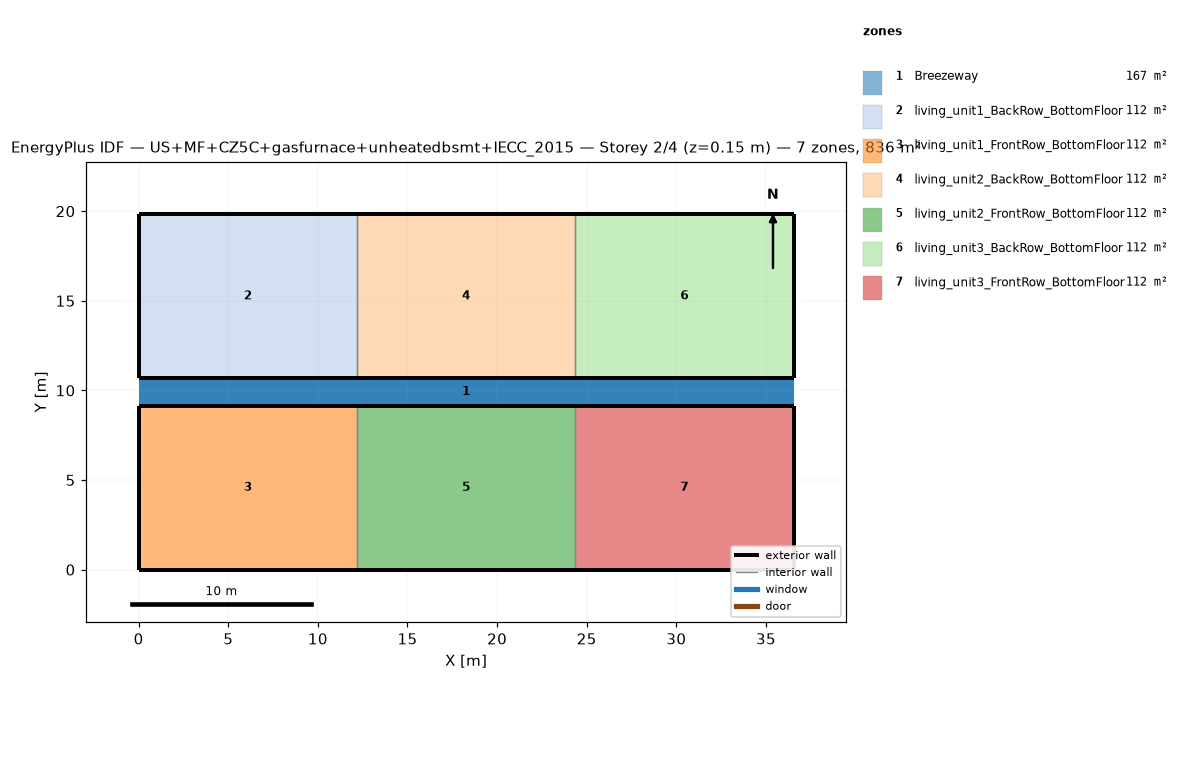
=== STOREY PLAN SPEC (per zone: floor XY polygon, exterior-wall plan segments, windows/doors) ===
zone 1: Breezeway  (167.0 m²)
  floor: (36.54, 9.16) (0.00, 9.16) (0.00, 10.68) (36.54, 10.68)
  floor: (36.54, 9.16) (0.00, 9.16) (0.00, 10.68) (36.54, 10.68)
  floor: (36.54, 9.16) (0.00, 9.16) (0.00, 10.68) (36.54, 10.68)
zone 2: living_unit1_BackRow_BottomFloor  (111.5 m²)
  floor: (12.18, 10.68) (0.00, 10.68) (0.00, 19.84) (12.18, 19.84)
  exterior wall: (0.00, 10.68) – (12.18, 10.68)  [12.2 m]
  exterior wall: (12.18, 19.84) – (0.00, 19.84)  [12.2 m]
  exterior wall: (0.00, 19.84) – (0.00, 10.68)  [9.2 m]
  interior walls: 1
zone 3: living_unit1_FrontRow_BottomFloor  (111.5 m²)
  floor: (12.18, 0.00) (0.00, 0.00) (0.00, 9.16) (12.18, 9.16)
  exterior wall: (0.00, 0.00) – (12.18, 0.00)  [12.2 m]
  exterior wall: (12.18, 9.16) – (0.00, 9.16)  [12.2 m]
  exterior wall: (0.00, 9.16) – (0.00, 0.00)  [9.2 m]
  interior walls: 1
zone 4: living_unit2_BackRow_BottomFloor  (111.5 m²)
  floor: (24.36, 10.68) (12.18, 10.68) (12.18, 19.84) (24.36, 19.84)
  exterior wall: (12.18, 10.68) – (24.36, 10.68)  [12.2 m]
  exterior wall: (24.36, 19.84) – (12.18, 19.84)  [12.2 m]
  interior walls: 2
zone 5: living_unit2_FrontRow_BottomFloor  (111.5 m²)
  floor: (24.36, 0.00) (12.18, 0.00) (12.18, 9.16) (24.36, 9.16)
  exterior wall: (12.18, 0.00) – (24.36, 0.00)  [12.2 m]
  exterior wall: (24.36, 9.16) – (12.18, 9.16)  [12.2 m]
  interior walls: 2
zone 6: living_unit3_BackRow_BottomFloor  (111.5 m²)
  floor: (36.54, 10.68) (24.36, 10.68) (24.36, 19.84) (36.54, 19.84)
  exterior wall: (24.36, 10.68) – (36.54, 10.68)  [12.2 m]
  exterior wall: (36.54, 10.68) – (36.54, 19.84)  [9.2 m]
  exterior wall: (36.54, 19.84) – (24.36, 19.84)  [12.2 m]
  interior walls: 1
zone 7: living_unit3_FrontRow_BottomFloor  (111.5 m²)
  floor: (36.54, 0.00) (24.36, 0.00) (24.36, 9.16) (36.54, 9.16)
  exterior wall: (24.36, 0.00) – (36.54, 0.00)  [12.2 m]
  exterior wall: (36.54, 0.00) – (36.54, 9.16)  [9.2 m]
  exterior wall: (36.54, 9.16) – (24.36, 9.16)  [12.2 m]
  interior walls: 1

=== DERIVED (storey summary) ===
Building: US+MF+CZ5C+gasfurnace+unheatedbsmt+IECC_2015
Storey: 2 of 4  (floor level z = 0.15 m)
Storey gross floor area: 836.2 m²
Zones on this storey: 7
  - Breezeway: floor 167.0 m²
  - living_unit1_BackRow_BottomFloor: floor 111.5 m²; exterior wall 33.5 m (86.9 m²); WWR 0.0%
  - living_unit1_FrontRow_BottomFloor: floor 111.5 m²; exterior wall 33.5 m (86.9 m²); WWR 0.0%
  - living_unit2_BackRow_BottomFloor: floor 111.5 m²; exterior wall 24.4 m (63.1 m²); WWR 0.0%
  - living_unit2_FrontRow_BottomFloor: floor 111.5 m²; exterior wall 24.4 m (63.1 m²); WWR 0.0%
  - living_unit3_BackRow_BottomFloor: floor 111.5 m²; exterior wall 33.5 m (86.9 m²); WWR 0.0%
  - living_unit3_FrontRow_BottomFloor: floor 111.5 m²; exterior wall 33.5 m (86.9 m²); WWR 0.0%
Zone adjacency (shared interzone walls):
  - living_unit1_BackRow_BottomFloor ↔ living_unit2_BackRow_BottomFloor
  - living_unit1_FrontRow_BottomFloor ↔ living_unit2_FrontRow_BottomFloor
  - living_unit2_BackRow_BottomFloor ↔ living_unit3_BackRow_BottomFloor
  - living_unit2_FrontRow_BottomFloor ↔ living_unit3_FrontRow_BottomFloor